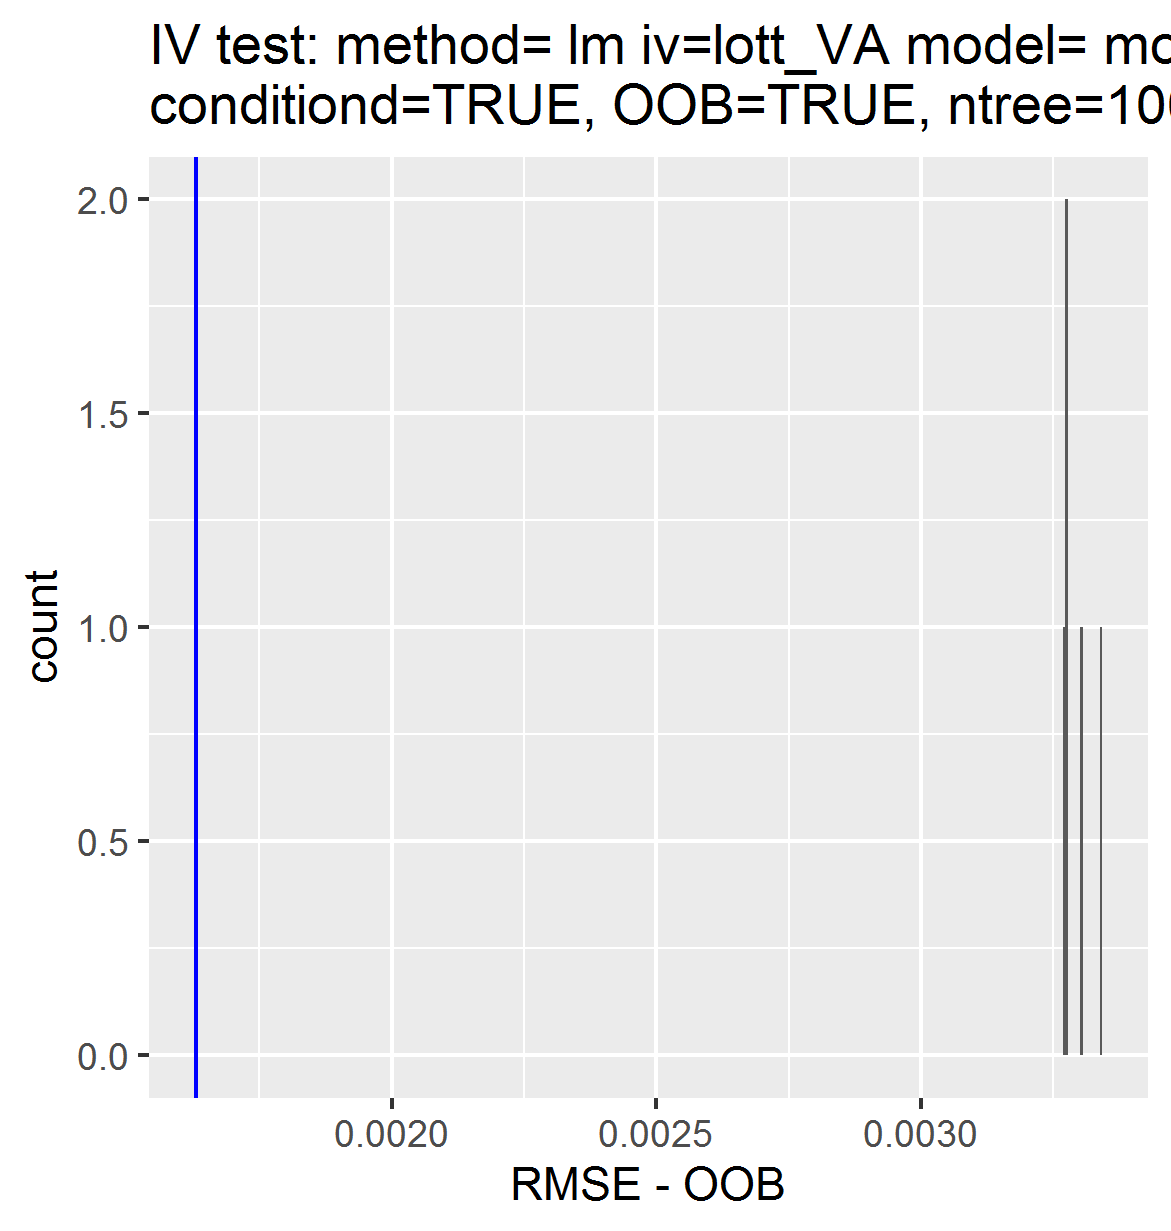

The file beside this chart, header and first rows:
, permutations_results, controls_results
1, 0.003305, 0.00163
2, 0.003273, NA
3, 0.003276, NA
4, 0.003268, NA
5, 0.003338, NA
